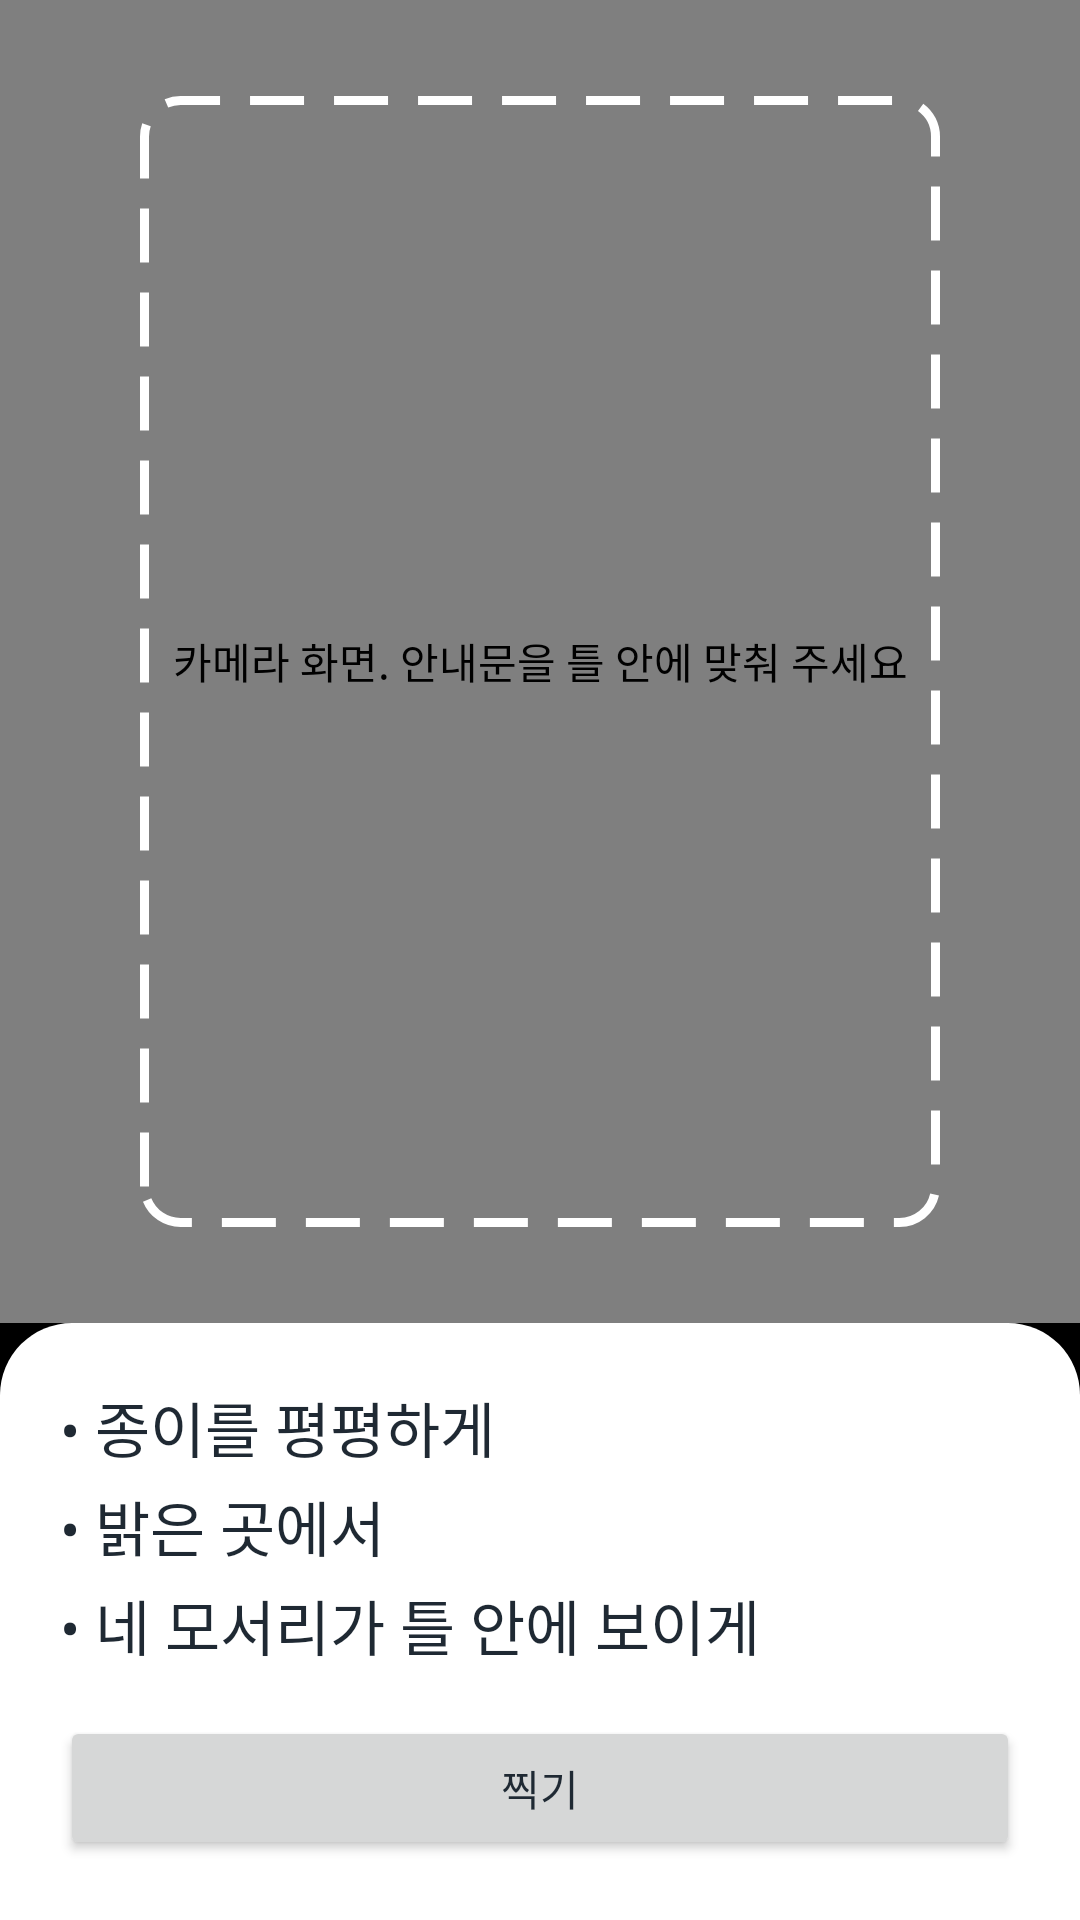

Produce the Android XML layout that renders to this screen, including the resource entries it uses.
<!-- AndroidManifest.xml: application theme Theme.ThreeLinesFirst -->
<!-- res/layout/activity_capture.xml -->
<?xml version="1.0" encoding="utf-8"?>
<FrameLayout xmlns:android="http://schemas.android.com/apk/res/android"
    xmlns:app="http://schemas.android.com/apk/res-auto"
    xmlns:tools="http://schemas.android.com/tools"
    android:id="@+id/main"
    android:layout_width="match_parent"
    android:layout_height="match_parent"
    android:background="@android:color/black"
    tools:context=".ui.CaptureActivity">

    
    <androidx.constraintlayout.widget.ConstraintLayout
        android:id="@+id/cameraGroup"
        android:layout_width="match_parent"
        android:layout_height="match_parent">

        <androidx.camera.view.PreviewView
            android:id="@+id/preview"
            android:layout_width="0dp"
            android:layout_height="0dp"
            android:contentDescription="@string/preview_desc"
            app:layout_constraintBottom_toTopOf="@id/panel"
            app:layout_constraintEnd_toEndOf="parent"
            app:layout_constraintStart_toStartOf="parent"
            app:layout_constraintTop_toTopOf="parent" />

        
        <View
            android:layout_width="0dp"
            android:layout_height="0dp"
            android:layout_margin="32dp"
            android:background="@drawable/guide_frame"
            app:layout_constraintBottom_toBottomOf="@id/preview"
            app:layout_constraintDimensionRatio="1:1.414"
            app:layout_constraintEnd_toEndOf="@id/preview"
            app:layout_constraintStart_toStartOf="@id/preview"
            app:layout_constraintTop_toTopOf="@id/preview" />

        <LinearLayout
            android:id="@+id/panel"
            android:layout_width="0dp"
            android:layout_height="wrap_content"
            android:background="@drawable/bg_sheet"
            android:orientation="vertical"
            android:padding="20dp"
            app:layout_constraintBottom_toBottomOf="parent"
            app:layout_constraintEnd_toEndOf="parent"
            app:layout_constraintStart_toStartOf="parent">

            <TextView
                android:layout_width="match_parent"
                android:layout_height="wrap_content"
                android:lineSpacingExtra="4dp"
                android:text="@string/capture_tips"
                android:textColor="@color/ink"
                android:textSize="@dimen/text_body" />

            <Button
                android:id="@+id/btnShoot"
                android:layout_width="match_parent"
                android:layout_height="wrap_content"
                android:layout_marginTop="16dp"
                android:text="@string/shoot"
                app:icon="@drawable/ic_camera" />
        </LinearLayout>
    </androidx.constraintlayout.widget.ConstraintLayout>

    
    <LinearLayout
        android:id="@+id/resultGroup"
        android:layout_width="match_parent"
        android:layout_height="match_parent"
        android:background="@drawable/bg_screen"
        android:orientation="vertical"
        android:padding="16dp"
        android:visibility="gone">

        <TextView
            android:id="@+id/txtResultTitle"
            android:layout_width="match_parent"
            android:layout_height="wrap_content"
            android:paddingHorizontal="4dp"
            android:textColor="@color/ink"
            android:textSize="@dimen/text_body"
            android:textStyle="bold" />

        <ScrollView
            android:layout_width="match_parent"
            android:layout_height="0dp"
            android:layout_marginTop="12dp"
            android:layout_weight="1">

            <TextView
                android:id="@+id/txtResult"
                android:layout_width="match_parent"
                android:layout_height="wrap_content"
                android:layout_margin="2dp"
                android:background="@drawable/bg_card"
                android:elevation="1dp"
                android:lineSpacingExtra="4dp"
                android:padding="16dp"
                android:textColor="@color/body"
                android:textIsSelectable="true"
                android:textSize="@dimen/text_body" />
        </ScrollView>

        <Button
            android:id="@+id/btnSummarize"
            android:layout_width="match_parent"
            android:layout_height="wrap_content"
            android:layout_marginTop="16dp"
            android:text="@string/summarize" />

        <Button
            android:id="@+id/btnRetake"
            style="@style/Button.Light"
            android:layout_width="match_parent"
            android:layout_height="wrap_content"
            android:layout_marginTop="10dp"
            android:text="@string/retake"
            app:icon="@drawable/ic_camera" />
    </LinearLayout>

</FrameLayout>
<!-- resources referenced by this layout -->
<resources>
  <color name="body">#4A5563</color>
  <color name="ink">#1F2933</color>
  <dimen name="text_body">20sp</dimen>
  <!-- drawable bg_screen (drawable) -->
  <shape xmlns:android="http://schemas.android.com/apk/res/android">
      <gradient
          android:angle="270"
          android:centerColor="@color/bg"
          android:centerY="0.35"
          android:endColor="@color/bg"
          android:startColor="@color/bg_top" />
  </shape>
  <!-- drawable bg_sheet (drawable) -->
  <shape xmlns:android="http://schemas.android.com/apk/res/android">
      <solid android:color="@color/surface" />
      <corners
          android:topLeftRadius="24dp"
          android:topRightRadius="24dp" />
  </shape>
  <!-- drawable guide_frame (drawable) -->
  <?xml version="1.0" encoding="utf-8"?>
  <shape xmlns:android="http://schemas.android.com/apk/res/android" android:shape="rectangle">
      <corners android:radius="12dp" />
      <stroke
          android:width="3dp"
          android:color="#FFFFFFFF"
          android:dashGap="10dp"
          android:dashWidth="18dp" />
  </shape>
  <!-- drawable ic_camera (drawable) -->
  <vector xmlns:android="http://schemas.android.com/apk/res/android"
      android:width="24dp"
      android:height="24dp"
      android:viewportWidth="24"
      android:viewportHeight="24">
      <path
          android:pathData="M4,8h3l2,-3h6l2,3h3v11H4z M8.5,13a3.5,3.5 0,1 0,7 0a3.5,3.5 0,1 0,-7 0"
          android:strokeColor="#FF000000"
          android:strokeLineCap="round"
          android:strokeLineJoin="round"
          android:strokeWidth="2" />
  </vector>
  <string name="capture_tips">• 종이를 평평하게\n• 밝은 곳에서\n• 네 모서리가 틀 안에 보이게</string>
  <string name="preview_desc">카메라 화면. 안내문을 틀 안에 맞춰 주세요</string>
  <string name="retake">다시 찍기</string>
  <string name="shoot">찍기</string>
  <string name="summarize">세 줄로 요약하기</string>
  <style name="Button.Light" parent="Widget.Material3.Button.ElevatedButton">
          <item name="android:minHeight">64dp</item>
          <item name="android:textSize">@dimen/text_body</item>
          <item name="android:textStyle">bold</item>
          <item name="android:paddingStart">12dp</item>
          <item name="android:paddingEnd">12dp</item>
          <item name="iconPadding">6dp</item>
          <item name="backgroundTint">@color/surface</item>
          <item name="android:textColor">@color/accent_text</item>
          <item name="iconTint">@color/accent_text</item>
          <item name="iconGravity">textStart</item>
      </style>
  <style name="Theme.ThreeLinesFirst" parent="Base.Theme.ThreeLinesFirst" />
  <color name="bg">#F7F9FC</color>
  <color name="bg_top">#E6EFFA</color>
  <color name="surface">#FFFFFF</color>
  <color name="accent_text">#1E5AA8</color>
  <color name="accent">#1E5AA8</color>
  <color name="on_accent">#FFFFFF</color>
  <color name="sub">#5B6470</color>
  <style name="Button" parent="Widget.Material3.Button">
          <item name="android:minHeight">64dp</item>
          <item name="android:textSize">@dimen/text_body</item>
          <item name="android:textStyle">bold</item>
          <item name="android:paddingStart">12dp</item>
          <item name="android:paddingEnd">12dp</item>
          <item name="iconPadding">6dp</item>
          <item name="iconGravity">textStart</item>
      </style>
  <style name="Card" parent="Widget.Material3.CardView.Elevated">
          <item name="cardBackgroundColor">@color/surface</item>
          <item name="cardCornerRadius">22dp</item>
          <item name="cardElevation">2dp</item>
      </style>
</resources>
